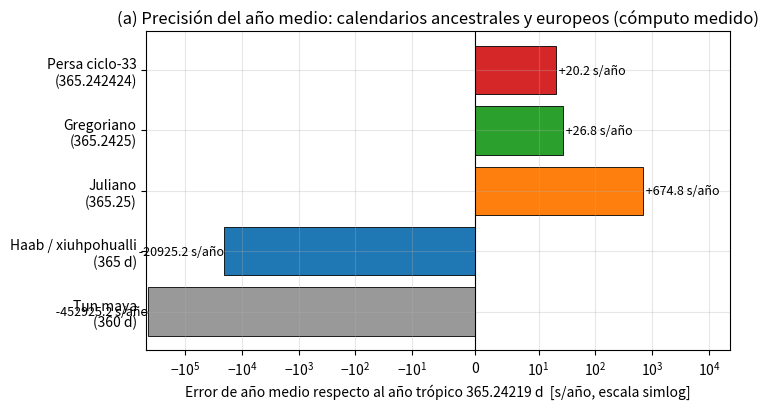

The matplotlib source for this figure:
"""Fig1: error de año medio (s/año, escala simlog) — MEDIDO."""
import matplotlib
matplotlib.use("Agg")
import matplotlib.pyplot as plt
import numpy as np

plt.rcParams.update({"font.size": 10, "axes.grid": True, "grid.alpha": 0.3,
                     "svg.fonttype": "none"})
labels = ["Tun maya\n(360 d)", "Haab / xiuhpohualli\n(365 d)", "Juliano\n(365.25)",
          "Gregoriano\n(365.2425)", "Persa ciclo-33\n(365.242424)"]
err_s = [(360 - 365.24219) * 86400, (365 - 365.24219) * 86400,
         (365.25 - 365.24219) * 86400, (365.2425 - 365.24219) * 86400,
         (12053 / 33 - 365.24219) * 86400]
colors = ["#999999", "#1f77b4", "#ff7f0e", "#2ca02c", "#d62728"]
fig, ax = plt.subplots(figsize=(7.5, 4.2))
y = np.arange(len(labels))
ax.barh(y, err_s, color=colors, edgecolor="black", linewidth=0.6)
ax.set_yticks(y, labels)
ax.set_xlabel("Error de año medio respecto al año trópico 365.24219 d  [s/año, escala simlog]")
ax.set_xscale("symlog", linthresh=10)
ax.axvline(0, color="black", linewidth=0.8)
for i, v in enumerate(err_s):
    ax.text(v, i, f" {v:+.1f} s/año", va="center", ha="left" if v > 0 else "right", fontsize=9)
ax.set_title("(a) Precisión del año medio: calendarios ancestrales y europeos (cómputo medido)")
fig.tight_layout()
fig.savefig("fig01_mean_year_error.pdf")
fig.savefig("fig01_mean_year_error.svg")
print("fig01 OK", [round(v, 2) for v in err_s])
